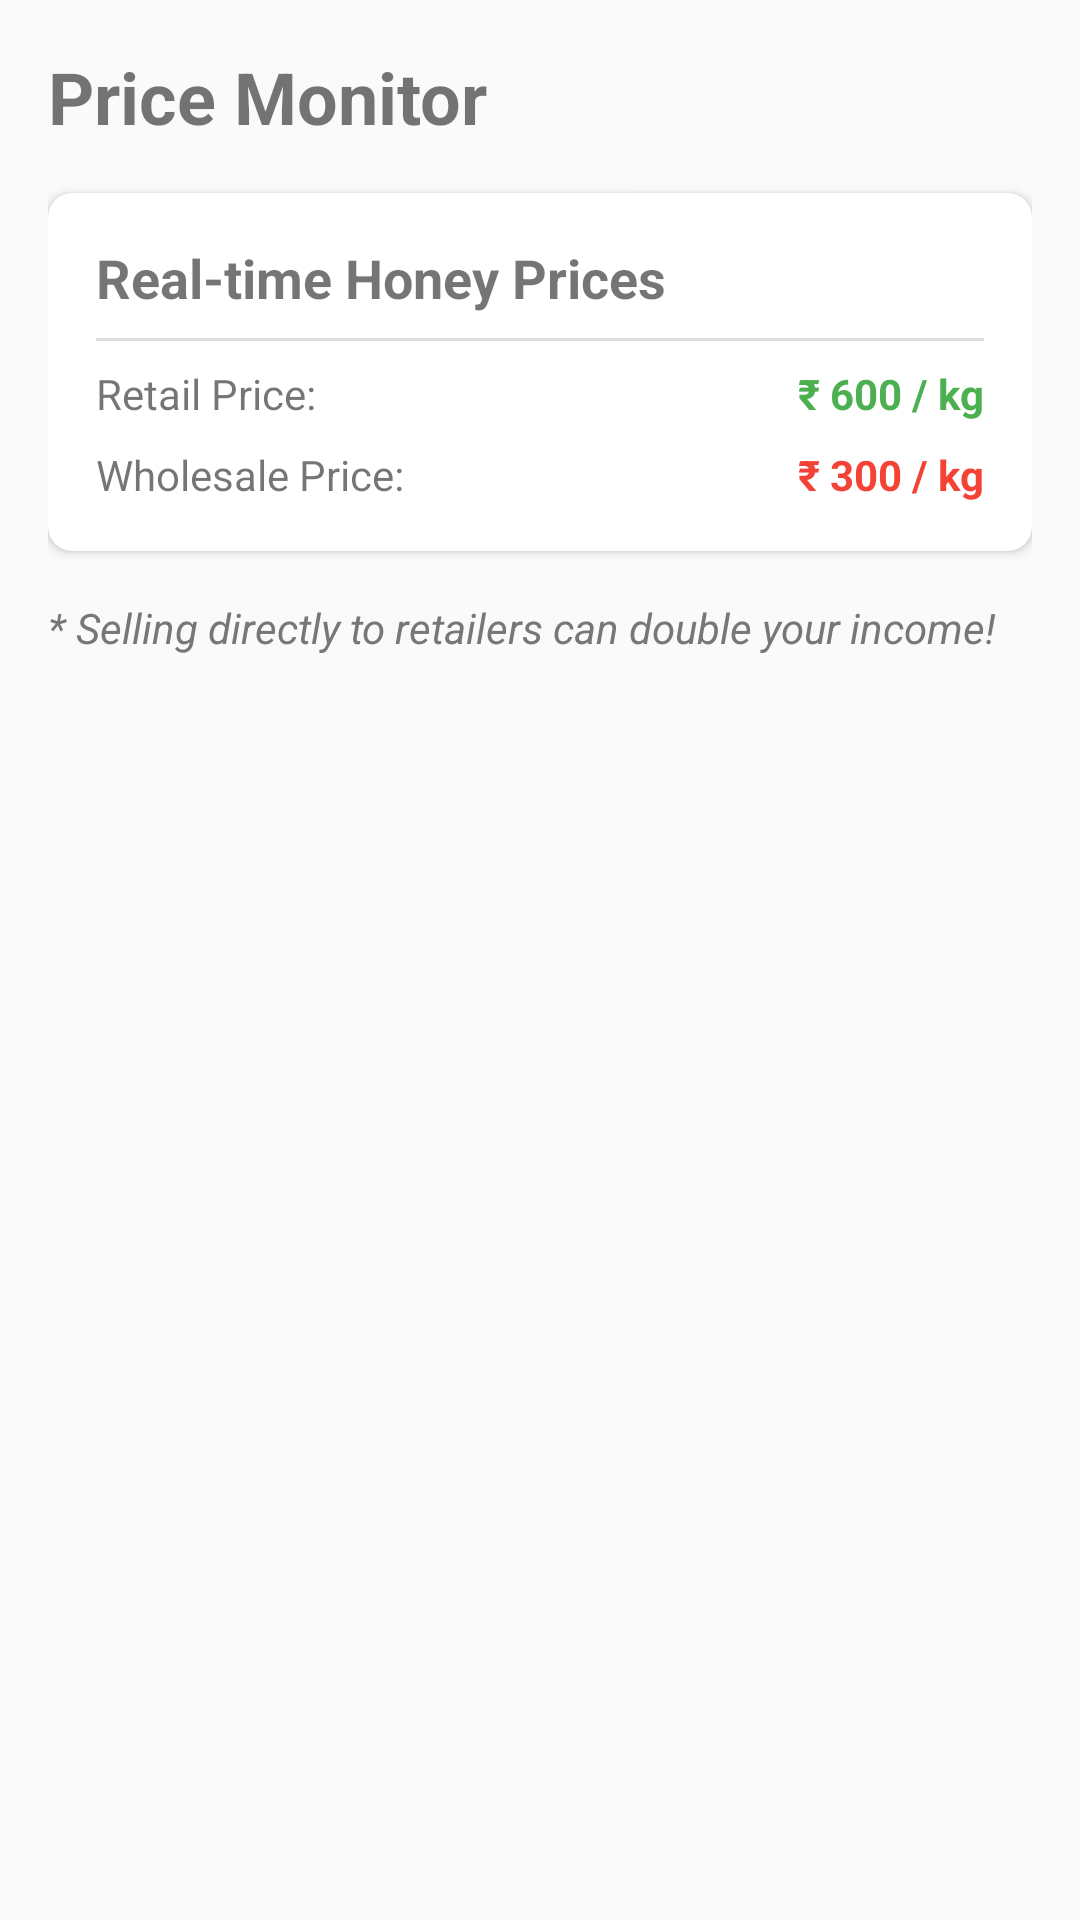

The Android layout XML behind this screen, and the referenced resources:
<!-- AndroidManifest.xml: application theme Theme.JenuGumpu -->
<!-- res/layout/activity_price.xml -->
<?xml version="1.0" encoding="utf-8"?>
<LinearLayout xmlns:android="http://schemas.android.com/apk/res/android"
    xmlns:app="http://schemas.android.com/apk/res-auto"
    android:layout_width="match_parent"
    android:layout_height="match_parent"
    android:orientation="vertical"
    android:padding="16dp">

    <TextView
        android:layout_width="match_parent"
        android:layout_height="wrap_content"
        android:text="@string/price_monitor"
        android:textSize="24sp"
        android:textStyle="bold"
        android:layout_marginBottom="16dp" />

    <androidx.cardview.widget.CardView
        android:layout_width="match_parent"
        android:layout_height="wrap_content"
        android:layout_marginBottom="16dp"
        app:cardCornerRadius="8dp">

        <LinearLayout
            android:layout_width="match_parent"
            android:layout_height="wrap_content"
            android:padding="16dp"
            android:orientation="vertical">

            <TextView
                android:layout_width="wrap_content"
                android:layout_height="wrap_content"
                android:text="Real-time Honey Prices"
                android:textStyle="bold"
                android:textSize="18sp" />

            <View
                android:layout_width="match_parent"
                android:layout_height="1dp"
                android:background="#DDDDDD"
                android:layout_marginVertical="8dp" />

            <LinearLayout
                android:layout_width="match_parent"
                android:layout_height="wrap_content"
                android:orientation="horizontal">
                <TextView android:layout_width="0dp" android:layout_height="wrap_content" android:layout_weight="1" android:text="Retail Price:" />
                <TextView android:layout_width="wrap_content" android:layout_height="wrap_content" android:text="₹ 600 / kg" android:textColor="#4CAF50" android:textStyle="bold" />
            </LinearLayout>

            <LinearLayout
                android:layout_width="match_parent"
                android:layout_height="wrap_content"
                android:layout_marginTop="8dp"
                android:orientation="horizontal">
                <TextView android:layout_width="0dp" android:layout_height="wrap_content" android:layout_weight="1" android:text="Wholesale Price:" />
                <TextView android:layout_width="wrap_content" android:layout_height="wrap_content" android:text="₹ 300 / kg" android:textColor="#F44336" android:textStyle="bold" />
            </LinearLayout>

        </LinearLayout>
    </androidx.cardview.widget.CardView>

    <TextView
        android:layout_width="match_parent"
        android:layout_height="wrap_content"
        android:text="* Selling directly to retailers can double your income!"
        android:textStyle="italic"
        android:textColor="#777777" />

</LinearLayout>
<!-- resources referenced by this layout -->
<resources>
  <string name="price_monitor">Price Monitor</string>
  <style name="Theme.JenuGumpu" parent="Theme.AppCompat.Light.NoActionBar" />
</resources>
